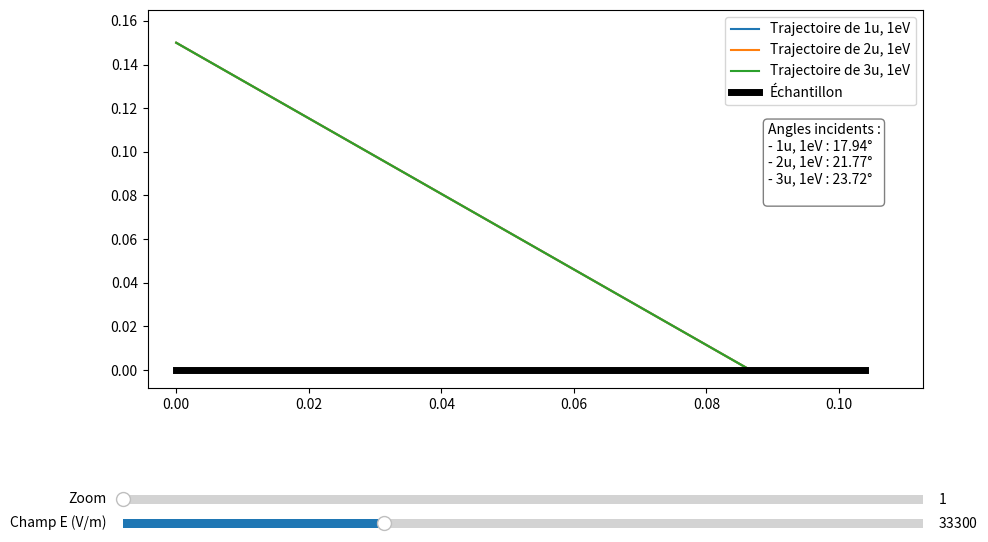

Source code (Python):
# Objectif 2

import matplotlib.pyplot as plt
from matplotlib.widgets import Slider
import numpy as np
import scipy.constants as constants


def calcul_champ_electrique(charge_plaque : float, surface : float) -> float :
    """
    Fonction calculant le champ électrique uniforme créé par l'échantillon (plaque chargée)

    Parameters
    ----------
    charge_plaque : float
        Charge totale de la plaque (en C)
    surface : float
        Surface totale de la plaque (en m²)
    
    Returns
    -------
    float
        Valeur du champ électrique à proximité de la plaque dirigé selon y
    """
    if surface > 0 :
        return charge_plaque / (2 * surface * constants.epsilon_0)
    else : raise ValueError("La surface ne peut être nulle ou négative")


def champ_electrique_v2(distance : float, différence_potentiel : float) -> float :
    return différence_potentiel / distance


class particule :
    def __init__(self, masse_charge : tuple[int, int], v_initiale : float = 0, angle_initial : float = np.pi / 4, hauteur_initiale : float = 0.5) -> None :
        """
        Objet particule avec vitesse initiale dévié par un champ électrique d'axe y

        Parameters
        ----------
        masse_charge : tuple of int
            Masse (en u) / Charge (en eV) de la particule
        v_initiale : float
            Vitesse initiale en y de la particule (en m/s)   
        angle_initial : float
            Angle initial entre v_initiale et l'axe y en radians
        hauteur_initiale : float
            Coordonnée en y du point de départ
        """
        self.mq = masse_charge[0] * constants.u / masse_charge[1] / constants.eV
        self.vo = v_initiale
        self.angle = angle_initial
        self.height = hauteur_initiale
        self.m = masse_charge[0]
        self.c = masse_charge[1]

    def equation_trajectoire(self, x : float, E : float) -> float:
        """
        Equation de la trajectoire de la particule y(x)
        
        Parameters
        ----------
        x : float
            L'abscisse à laquelle on veut calculer la coordonnée en y
        E : float
            Valeur du champ électrique à proximité de la plaque dirigé selon y
        
        Returns
        -------
        float
            Coordonée y de la particule au point x
        """
        X = x / (self.vo * np.sin(self.angle))
        return 0.5 * E / self.mq * X * X - self.vo * np.cos(self.angle) * X + self.height

    def trajectoire(self, E : float, x_min : float, x_max : float, n_points : int = 10000) -> tuple[np.ndarray, np.ndarray] :
        """
        Calcule la trajectoire entre un x minimum et un x maximum

        Parameters
        ----------
        E : float
            Valeur du champ électrique à proximité de la plaque dirigé selon y
        x_min : float
            Position en x minimale (en m)
        x_max : float
            Position en x maximale (en m)   
        n_points : int
            Nombre de points où la position sera calculée entre x_min et x_max
        
        Returns
        -------
        tuple of (numpy.ndarray, numpy.ndarray)
            - Positions en x
            - Positions en y
        
        """
        x = np.linspace(x_min, x_max, n_points)
        return x, self.equation_trajectoire(x, E)
    
    def tracer_trajectoire(self, ax, E : float, x_min : float, x_max : float, n_points : int = 10000) -> None : 
        """
        Trace la trajectoire entre x_min et x_max sur ax

        Parameters
        ----------
        ax : matplotlib.axes.Axes
            L'axe matplotlib sur lequel on veut tracer la trajectoire
        E : float
            Valeur du champ électrique à proximité de la plaque dirigé selon y
        x_min : float
            Position en x minimale (en m)
        x_max : float
            Position en x maximale (en m)
        n_points : int
            Nombre de points où la position sera calculée entre x_min et x_max
        """
        x, y = self.trajectoire(E, x_min, x_max, n_points)
        ax.plot(x, y, label=f"Trajectoire de {self.m}u, {self.c}eV")
    
    
    def point_contact(self, E : float) -> float :
        """
        Calcule l'abscisse où la particule touche la plaque chargée

        Parameters
        ----------
        E : float
            Valeur du champ électrique à proximité de la plaque dirigé selon y
        
        Returns
        -------
        float
            abscisse du point de contact (depuis son abscisse initiale)
        """
        if (self.vo * np.cos(self.angle)) ** 2 - 2 * self.height * E / self.mq >= 0 :
            return self.mq * self.vo * np.sin(self.angle) / E * (self.vo * np.cos(self.angle) - np.sqrt((self.vo * np.cos(self.angle)) ** 2 - 2 * self.height * E / self.mq))
        else :
            raise ValueError("La particule n'a aucun point de contact avec l'échantillon")
        
    
    def angle_incident(self, E : float) -> float :
        """
        Calcule l'angle que la trajectoire forme avec l'axe y au point de contact avec la plaque en radians

        Parameters
        ----------
        E : float
            Valeur du champ électrique à proximité de la plaque dirigé selon y
        
        Returns
        -------
        float
            Angle formé par la trajectoire et l'axe y au point de contact avec l'échantillon en radians
        """
        E = calcul_champ_electrique(charge_plaque, surface)
        x_contact = self.point_contact(E)
        return  np.arctan(-1 / (E * x_contact / (self.mq * self.vo * np.sin(self.angle) * self.vo * np.sin(self.angle)) - 1 / np.tan(self.angle)))
    



def tracer_ensemble_trajectoires(masse_charge_particules : list[tuple[int, int]], vitesse_initiale : float, surface : float, charge_plaque : float, angle_initial=np.pi/6, hauteur_initiale = 0.15) -> None :
    """
    Trace les trajectoires entre jusqu'au contact de différentes particules

    Parameters
    ----------
    masse_charge_particules : list of tupleof int
        Masse (en unités atomiques), Charge (en eV)  pour toutes les particules
    vitesse_initiale : float
        Vitesse intiale en y commune à toutes les particules du faisceau
    surface : float
        Surface totale de la plaque (en m²)
    charge_plaque : float
        Charge totale de la plaque (en C)
    angle_initial : float
            Angle initial entre v_initiale et l'axe y en radians
    hauteur_initiale : float
        Coordonnée en y du point de départ

    """
def tracer_ensemble_trajectoires(masse_charge_particules, vitesse_initiale, surface, charge_plaque,
                                  angle_initial=np.pi / 6, hauteur_initiale=0.15):
    particules_init = masse_charge_particules

    fig, ax = plt.subplots(figsize=(10, 6))
    plt.subplots_adjust(bottom=0.25)  

    ax_zoom = plt.axes([0.1, 0.05, 0.8, 0.03])
    ax_E = plt.axes([0.1, 0.01, 0.8, 0.03])

    slider_zoom = Slider(ax_zoom, 'Zoom', 1, 2, valinit=1, valstep=0.01)
    slider_E = Slider(ax_E, 'Champ E (V/m)', 1000, 100000, valinit=abs(champ_electrique_v2(0.15, -5000)), valstep=100)

    def tracer(E_val, zoom_val):
        ax.clear()

        particules = [particule(mq, vitesse_initiale, angle_initial, hauteur_initiale) for mq in particules_init]
        all_x_max = []
        texte_angles = "Angles incidents :\n"
        for p in particules:
            if p.point_contact(E_val) is not None:
                x_max = p.point_contact(E_val)
                all_x_max.append(x_max)
                p.tracer_trajectoire(ax, E_val, 0, x_max)

                angle_incident = p.angle_incident(E_val)
                angle_deg = angle_incident * 180 / np.pi
                x_contact = p.point_contact(E_val)
                y_contact = 0
                texte_angles += f"- {p.m}u, {p.c}eV : {angle_deg:.2f}°\n"

            else : 
                continue

        if len(all_x_max) > 0:
            ax.plot([0, max(all_x_max) * 1.2], [0, 0], c='black', linewidth=5, label='Échantillon')
            zoom_target_x = (min(all_x_max) + max(all_x_max)) * 0.5
            zoom_factor_x = (min(all_x_max) + max(all_x_max)) * 0.5
            zoom_factor_y = hauteur_initiale * 1.1
            zoom_factor = 10 ** (10 * ((1 / zoom_val) - 1))
            ax.set_xlim(zoom_target_x - zoom_factor * zoom_factor_x * 1.05,
                        zoom_target_x + zoom_factor * zoom_factor_x * 0.3)
            ax.set_ylim(-zoom_factor * zoom_factor_y * 0.05, zoom_factor * zoom_factor_y)
            ax.text(0.8, 0.5, texte_angles, transform=ax.transAxes,
                fontsize=10, bbox=dict(boxstyle="round", facecolor="white", edgecolor="gray"))

        ax.legend()
        fig.canvas.draw_idle()


    tracer(slider_E.val, slider_zoom.val)

    def update_zoom(val):
        tracer(slider_E.val, val)

    def update_E(val):
        tracer(val, slider_zoom.val)

    slider_zoom.on_changed(update_zoom)
    slider_E.on_changed(update_E)
    
    plt.show()


if __name__ == '__main__' :
    rapports_mq, vo = [(1, 1), (2, 1), (3, 1)], 1e8
    charge_plaque, surface = -1e-4, 0.01


    tracer_ensemble_trajectoires(rapports_mq, vo, surface, charge_plaque)
